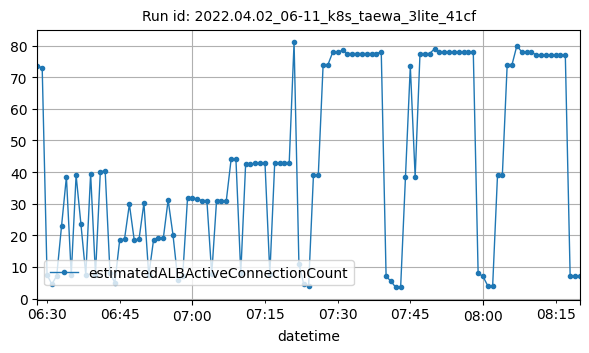

Data behind this chart, as committed beside it:
datetime, estimatedALBActiveConnectionCount
2022-04-02T06:28:00Z, 73.5
2022-04-02T06:29:00Z, 73
2022-04-02T06:30:00Z, 7.5
2022-04-02T06:31:00Z, 4.5
2022-04-02T06:32:00Z, 7.25
2022-04-02T06:33:00Z, 23
2022-04-02T06:34:00Z, 38.5
2022-04-02T06:35:00Z, 7.5
2022-04-02T06:36:00Z, 39
2022-04-02T06:37:00Z, 23.5
2022-04-02T06:38:00Z, 7.5
2022-04-02T06:39:00Z, 39.5
2022-04-02T06:40:00Z, 7.5
2022-04-02T06:41:00Z, 40
2022-04-02T06:42:00Z, 40.5
2022-04-02T06:43:00Z, 8
2022-04-02T06:44:00Z, 5
2022-04-02T06:45:00Z, 18.5
2022-04-02T06:46:00Z, 18.83
2022-04-02T06:47:00Z, 29.83
2022-04-02T06:48:00Z, 18.5
2022-04-02T06:49:00Z, 18.83
2022-04-02T06:50:00Z, 30.17
2022-04-02T06:51:00Z, 7.333
2022-04-02T06:52:00Z, 18.67
2022-04-02T06:53:00Z, 19
2022-04-02T06:54:00Z, 19
2022-04-02T06:55:00Z, 31.17
2022-04-02T06:56:00Z, 20.17
2022-04-02T06:57:00Z, 6
2022-04-02T06:58:00Z, 7
2022-04-02T06:59:00Z, 31.67
2022-04-02T07:00:00Z, 31.83
2022-04-02T07:01:00Z, 31.5
2022-04-02T07:02:00Z, 31
2022-04-02T07:03:00Z, 31
2022-04-02T07:04:00Z, 7.667
2022-04-02T07:05:00Z, 31
2022-04-02T07:06:00Z, 31
2022-04-02T07:07:00Z, 30.83
2022-04-02T07:08:00Z, 44
2022-04-02T07:09:00Z, 44
2022-04-02T07:10:00Z, 8
2022-04-02T07:11:00Z, 42.5
2022-04-02T07:12:00Z, 42.5
2022-04-02T07:13:00Z, 42.75
2022-04-02T07:14:00Z, 42.75
2022-04-02T07:15:00Z, 42.75
2022-04-02T07:16:00Z, 7.75
2022-04-02T07:17:00Z, 42.75
2022-04-02T07:18:00Z, 42.75
2022-04-02T07:19:00Z, 43
2022-04-02T07:20:00Z, 43
2022-04-02T07:21:00Z, 81
2022-04-02T07:22:00Z, 11
2022-04-02T07:23:00Z, 4.5
2022-04-02T07:24:00Z, 4
2022-04-02T07:25:00Z, 39
2022-04-02T07:26:00Z, 39
2022-04-02T07:27:00Z, 74
... 53 more rows
